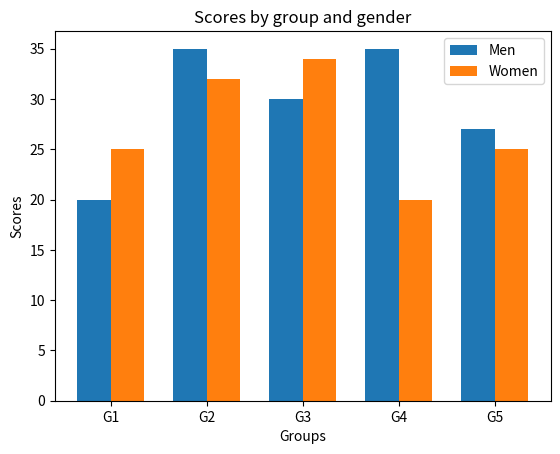

This chart was generated by the following Python code:
import matplotlib.pyplot as plt
import numpy as np

# Données
labels = ['G1', 'G2', 'G3', 'G4', 'G5']
men_means = [20, 35, 30, 35, 27]
women_means = [25, 32, 34, 20, 25]

x = np.arange(len(labels))  # L'emplacement des labels
width = 0.35  # La largeur des barres

# Création de la figure et de l'axe
fig, ax = plt.subplots()

# Tracer les barres
rects1 = ax.bar(x - width/2, men_means, width, label='Men')
rects2 = ax.bar(x + width/2, women_means, width, label='Women')

# Ajouter des labels, un titre, et une légende
ax.set_xlabel('Groups')
ax.set_ylabel('Scores')
ax.set_title('Scores by group and gender')
ax.set_xticks(x)
ax.set_xticklabels(labels)
ax.legend()

# Afficher le graphique
plt.show()
